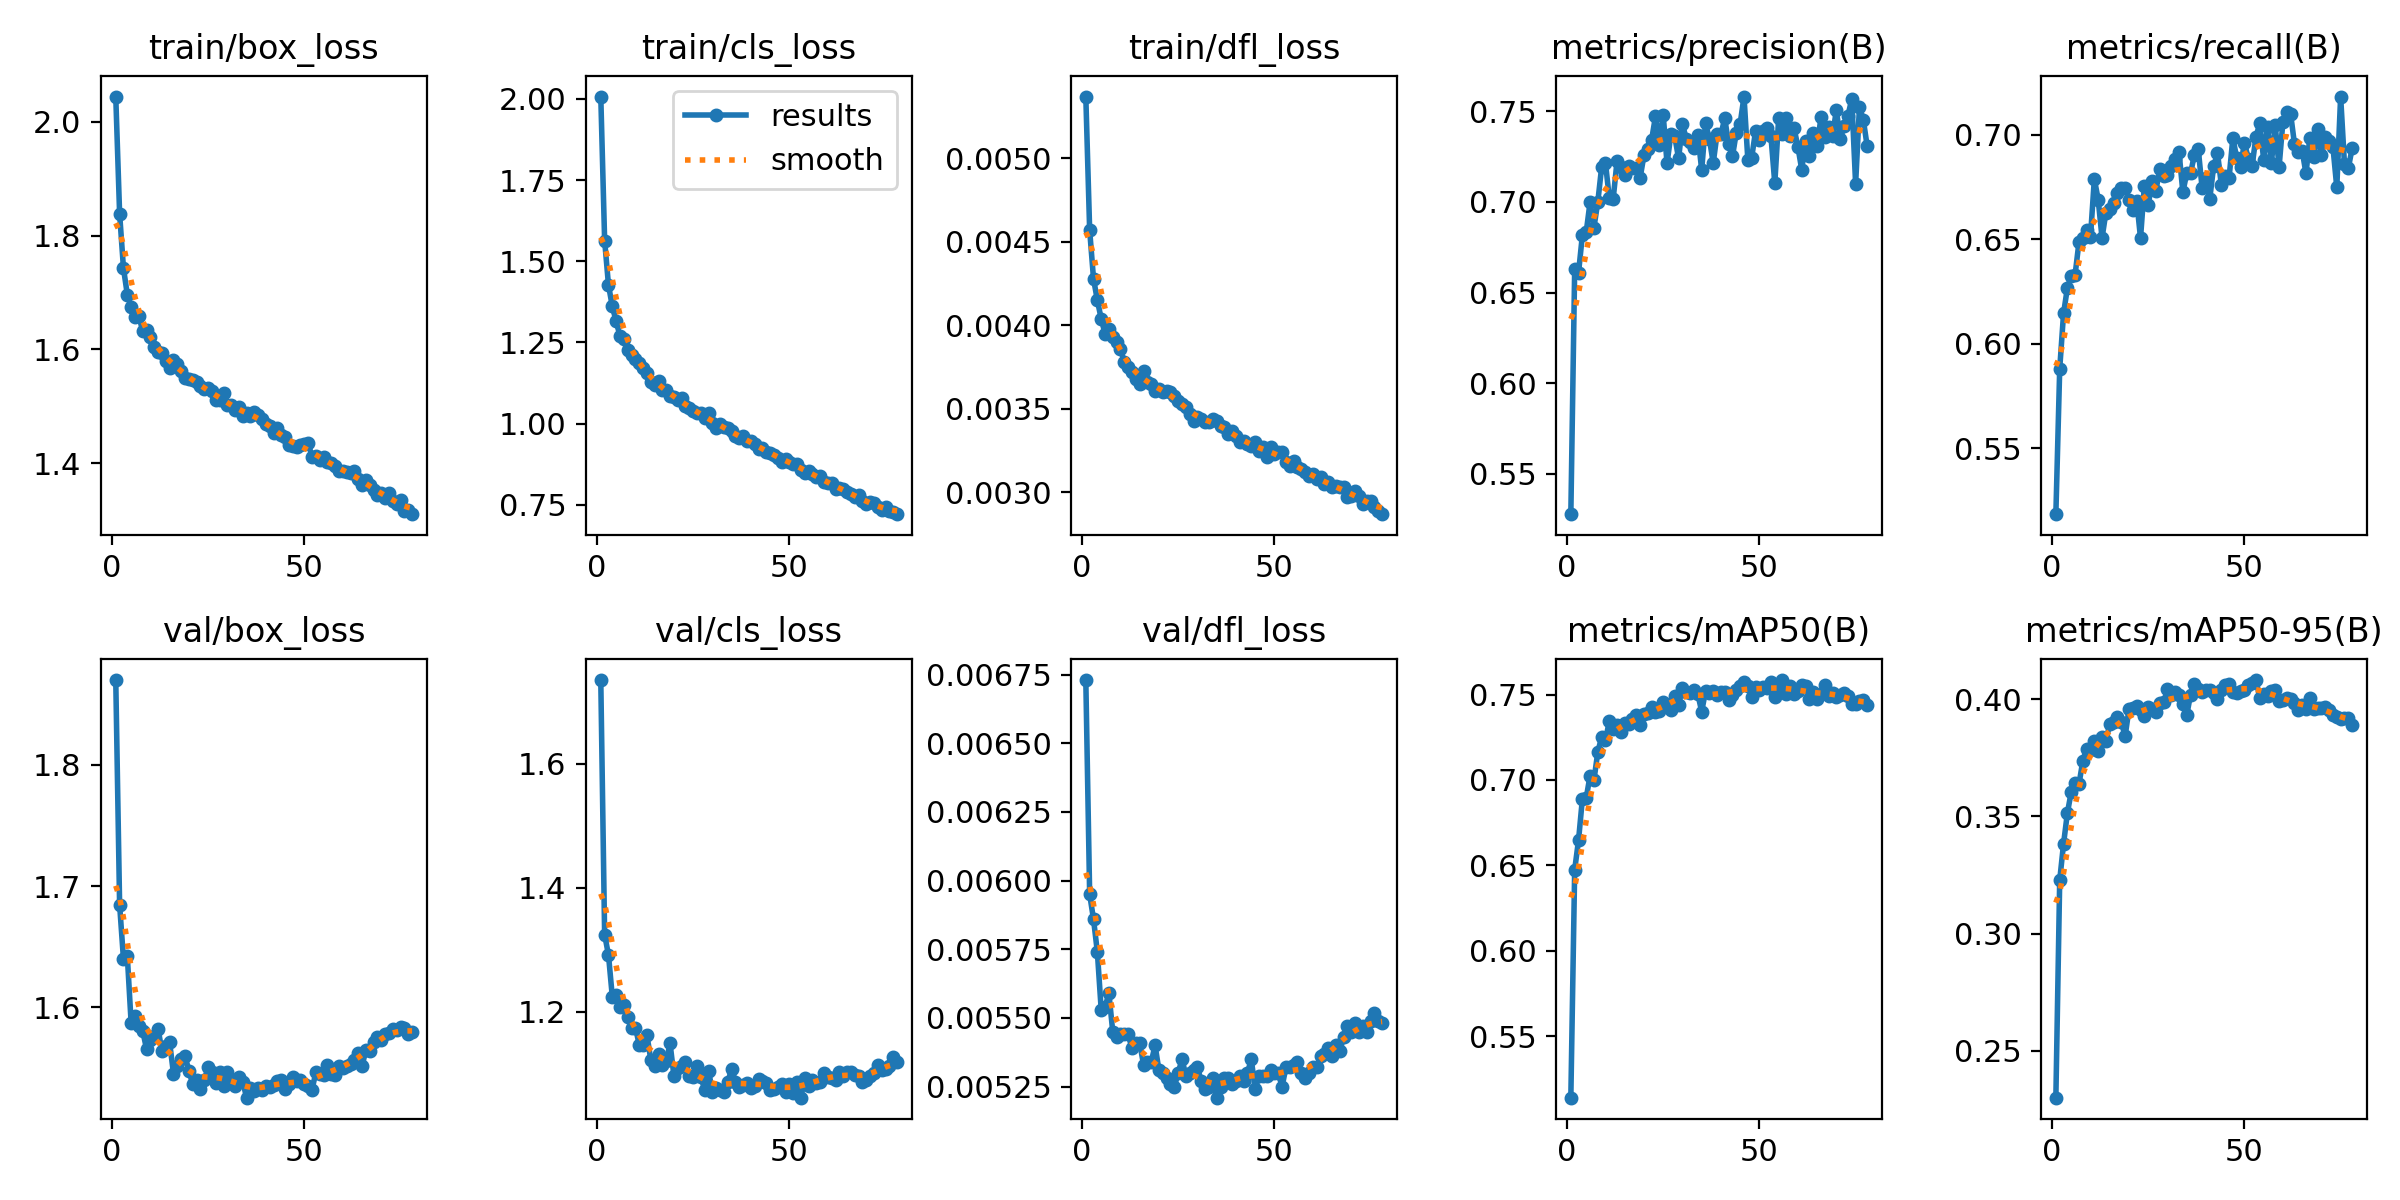

The table this chart was drawn from, first rows:
epoch, time, train/box_loss, train/cls_loss, train/dfl_loss, metrics/precision(B), metrics/recall(B), metrics/mAP50(B), metrics/mAP50-95(B), val/box_loss, val/cls_loss, val/dfl_loss, lr/pg0, lr/pg1, lr/pg2
1, 547.9, 2.045, 2.007, 0.00537, 0.5278, 0.5185, 0.5142, 0.23, 1.87, 1.735, 0.00673, 3.32948e-05, 3.32948e-05, 0.06674
2, 1116, 1.839, 1.564, 0.00457, 0.6632, 0.588, 0.6475, 0.3228, 1.685, 1.324, 0.00595, 6.61884e-05, 6.61884e-05, 0.03344
3, 1694, 1.743, 1.427, 0.00428, 0.6609, 0.6145, 0.6648, 0.3383, 1.64, 1.291, 0.00586, 9.8642e-05, 9.8642e-05, 0.0001372
4, 2257, 1.697, 1.361, 0.00415, 0.6816, 0.6268, 0.6888, 0.3516, 1.642, 1.224, 0.00574, 9.802e-05, 9.802e-05, 9.802e-05
5, 2847, 1.674, 1.315, 0.00404, 0.6834, 0.6325, 0.6895, 0.3605, 1.587, 1.227, 0.00553, 9.736e-05, 9.736e-05, 9.736e-05
6, 3458, 1.656, 1.269, 0.00395, 0.6999, 0.6331, 0.7026, 0.3644, 1.593, 1.207, 0.00554, 9.67e-05, 9.67e-05, 9.67e-05
7, 4063, 1.658, 1.261, 0.00398, 0.6858, 0.6486, 0.6998, 0.3637, 1.584, 1.21, 0.00559, 9.604e-05, 9.604e-05, 9.604e-05
8, 4605, 1.632, 1.227, 0.00393, 0.6998, 0.6507, 0.7163, 0.3737, 1.581, 1.191, 0.00545, 9.538e-05, 9.538e-05, 9.538e-05
9, 5126, 1.635, 1.212, 0.0039, 0.7191, 0.6543, 0.7251, 0.379, 1.566, 1.174, 0.00543, 9.472e-05, 9.472e-05, 9.472e-05
10, 5647, 1.622, 1.2, 0.00386, 0.7215, 0.6513, 0.7233, 0.3784, 1.573, 1.174, 0.00544, 9.406e-05, 9.406e-05, 9.406e-05
11, 6168, 1.605, 1.187, 0.00378, 0.702, 0.6788, 0.7344, 0.3821, 1.576, 1.147, 0.00544, 9.34e-05, 9.34e-05, 9.34e-05
12, 6689, 1.596, 1.17, 0.00375, 0.7015, 0.669, 0.7298, 0.378, 1.582, 1.146, 0.00544, 9.274e-05, 9.274e-05, 9.274e-05
13, 7210, 1.594, 1.156, 0.00372, 0.7224, 0.6507, 0.7321, 0.3837, 1.564, 1.162, 0.00539, 9.208e-05, 9.208e-05, 9.208e-05
14, 7731, 1.579, 1.129, 0.00368, 0.7194, 0.6628, 0.7278, 0.3823, 1.569, 1.122, 0.00541, 9.142e-05, 9.142e-05, 9.142e-05
15, 8251, 1.568, 1.118, 0.00365, 0.7149, 0.6645, 0.7333, 0.3894, 1.571, 1.112, 0.00541, 9.076e-05, 9.076e-05, 9.076e-05
16, 8772, 1.581, 1.131, 0.00373, 0.7199, 0.6674, 0.7326, 0.3905, 1.545, 1.132, 0.00533, 9.01e-05, 9.01e-05, 9.01e-05
17, 9293, 1.574, 1.104, 0.00366, 0.7187, 0.672, 0.7359, 0.3926, 1.552, 1.113, 0.00534, 8.944e-05, 8.944e-05, 8.944e-05
18, 9814, 1.562, 1.103, 0.00365, 0.7184, 0.6744, 0.7378, 0.3904, 1.557, 1.12, 0.00534, 8.878e-05, 8.878e-05, 8.878e-05
19, 10334, 1.55, 1.087, 0.00361, 0.7132, 0.6744, 0.7321, 0.3843, 1.56, 1.149, 0.0054, 8.812e-05, 8.812e-05, 8.812e-05
20, 10862, 1.548, 1.083, 0.00362, 0.7256, 0.6688, 0.7386, 0.3959, 1.548, 1.097, 0.00531, 8.746e-05, 8.746e-05, 8.746e-05
21, 11404, 1.546, 1.073, 0.0036, 0.7292, 0.664, 0.7395, 0.3961, 1.537, 1.11, 0.0053, 8.68e-05, 8.68e-05, 8.68e-05
22, 11925, 1.543, 1.079, 0.00361, 0.7343, 0.6685, 0.7429, 0.397, 1.54, 1.112, 0.00528, 8.614e-05, 8.614e-05, 8.614e-05
23, 12445, 1.535, 1.056, 0.0036, 0.7472, 0.6506, 0.7397, 0.3954, 1.533, 1.119, 0.00526, 8.548e-05, 8.548e-05, 8.548e-05
24, 12966, 1.531, 1.05, 0.00358, 0.7314, 0.6757, 0.7404, 0.3928, 1.54, 1.097, 0.00525, 8.482e-05, 8.482e-05, 8.482e-05
25, 13486, 1.531, 1.039, 0.00355, 0.748, 0.6664, 0.7457, 0.3966, 1.551, 1.094, 0.0053, 8.416e-05, 8.416e-05, 8.416e-05
26, 14006, 1.526, 1.032, 0.00353, 0.7212, 0.6777, 0.7436, 0.3957, 1.547, 1.112, 0.00535, 8.35e-05, 8.35e-05, 8.35e-05
27, 14527, 1.512, 1.032, 0.00351, 0.7372, 0.6734, 0.7412, 0.3947, 1.538, 1.095, 0.00529, 8.284e-05, 8.284e-05, 8.284e-05
28, 15047, 1.512, 1.016, 0.00347, 0.7361, 0.6837, 0.7494, 0.3985, 1.547, 1.074, 0.0053, 8.218e-05, 8.218e-05, 8.218e-05
29, 15567, 1.523, 1.033, 0.00343, 0.724, 0.6802, 0.7439, 0.3987, 1.535, 1.105, 0.00531, 8.152e-05, 8.152e-05, 8.152e-05
30, 16088, 1.502, 1.002, 0.00345, 0.7428, 0.6806, 0.7539, 0.4043, 1.547, 1.071, 0.00532, 8.086e-05, 8.086e-05, 8.086e-05
31, 16608, 1.502, 0.9869, 0.00344, 0.7348, 0.6849, 0.7515, 0.4018, 1.538, 1.076, 0.00527, 8.02e-05, 8.02e-05, 8.02e-05
32, 17133, 1.493, 0.9988, 0.00342, 0.7328, 0.6883, 0.7507, 0.4031, 1.535, 1.074, 0.00524, 7.954e-05, 7.954e-05, 7.954e-05
33, 17639, 1.498, 0.9899, 0.00342, 0.7299, 0.6918, 0.7524, 0.402, 1.542, 1.071, 0.00525, 7.888e-05, 7.888e-05, 7.888e-05
34, 18144, 1.483, 0.987, 0.00344, 0.7371, 0.6726, 0.7503, 0.3981, 1.539, 1.086, 0.00528, 7.822e-05, 7.822e-05, 7.822e-05
35, 18646, 1.489, 0.9764, 0.00343, 0.7176, 0.6815, 0.74, 0.3932, 1.526, 1.108, 0.00521, 7.756e-05, 7.756e-05, 7.756e-05
36, 19148, 1.482, 0.9624, 0.0034, 0.7433, 0.6815, 0.752, 0.4021, 1.533, 1.086, 0.00525, 7.69e-05, 7.69e-05, 7.69e-05
37, 19650, 1.491, 0.9548, 0.00339, 0.7348, 0.6905, 0.7508, 0.4063, 1.531, 1.079, 0.00528, 7.624e-05, 7.624e-05, 7.624e-05
38, 20152, 1.484, 0.9618, 0.00335, 0.7214, 0.6931, 0.752, 0.4044, 1.533, 1.082, 0.00528, 7.558e-05, 7.558e-05, 7.558e-05
39, 20653, 1.478, 0.9475, 0.00337, 0.7376, 0.6747, 0.7497, 0.4031, 1.532, 1.085, 0.00526, 7.492e-05, 7.492e-05, 7.492e-05
40, 21155, 1.469, 0.9458, 0.00334, 0.7372, 0.6795, 0.7517, 0.4041, 1.536, 1.077, 0.00527, 7.426e-05, 7.426e-05, 7.426e-05
41, 21670, 1.465, 0.9386, 0.0033, 0.7461, 0.6695, 0.7517, 0.4039, 1.534, 1.079, 0.00529, 7.36e-05, 7.36e-05, 7.36e-05
42, 22240, 1.453, 0.921, 0.00331, 0.7317, 0.6849, 0.747, 0.4029, 1.536, 1.092, 0.00527, 7.294e-05, 7.294e-05, 7.294e-05
43, 22828, 1.461, 0.9262, 0.00329, 0.7251, 0.6913, 0.75, 0.4002, 1.539, 1.088, 0.0053, 7.228e-05, 7.228e-05, 7.228e-05
44, 23474, 1.449, 0.9139, 0.00328, 0.7382, 0.6761, 0.7525, 0.4038, 1.54, 1.085, 0.00535, 7.162e-05, 7.162e-05, 7.162e-05
45, 24126, 1.446, 0.9107, 0.0033, 0.7431, 0.6801, 0.7548, 0.4061, 1.532, 1.073, 0.00524, 7.096e-05, 7.096e-05, 7.096e-05
46, 24765, 1.433, 0.9051, 0.00325, 0.7581, 0.6792, 0.7571, 0.4065, 1.537, 1.075, 0.00529, 7.03e-05, 7.03e-05, 7.03e-05
47, 25375, 1.431, 0.8941, 0.00327, 0.7231, 0.6986, 0.7548, 0.4033, 1.542, 1.078, 0.00529, 6.964e-05, 6.964e-05, 6.964e-05
48, 25994, 1.428, 0.8835, 0.00321, 0.7244, 0.6888, 0.7483, 0.4028, 1.539, 1.084, 0.00529, 6.898e-05, 6.898e-05, 6.898e-05
49, 26598, 1.433, 0.8904, 0.00327, 0.7391, 0.6848, 0.7542, 0.4036, 1.54, 1.07, 0.00531, 6.832e-05, 6.832e-05, 6.832e-05
50, 27217, 1.435, 0.8828, 0.00323, 0.734, 0.6963, 0.7527, 0.4038, 1.537, 1.084, 0.0053, 6.766e-05, 6.766e-05, 6.766e-05
51, 27829, 1.436, 0.8773, 0.00324, 0.7393, 0.6885, 0.7541, 0.4061, 1.535, 1.069, 0.0053, 6.7e-05, 6.7e-05, 6.7e-05
52, 28422, 1.411, 0.8766, 0.00324, 0.7408, 0.6851, 0.7536, 0.4068, 1.532, 1.087, 0.00525, 6.634e-05, 6.634e-05, 6.634e-05
53, 29005, 1.413, 0.857, 0.00318, 0.7361, 0.6992, 0.7572, 0.4082, 1.547, 1.061, 0.00532, 6.568e-05, 6.568e-05, 6.568e-05
54, 29582, 1.405, 0.8493, 0.00316, 0.7102, 0.7054, 0.7485, 0.4007, 1.546, 1.093, 0.00532, 6.502e-05, 6.502e-05, 6.502e-05
55, 30155, 1.411, 0.8552, 0.00319, 0.746, 0.6881, 0.7558, 0.4024, 1.544, 1.08, 0.00533, 6.436e-05, 6.436e-05, 6.436e-05
56, 30763, 1.401, 0.8461, 0.00315, 0.7375, 0.7039, 0.7585, 0.4016, 1.552, 1.09, 0.00534, 6.37e-05, 6.37e-05, 6.37e-05
57, 31416, 1.401, 0.837, 0.00314, 0.7463, 0.6866, 0.7505, 0.4036, 1.545, 1.084, 0.0053, 6.304e-05, 6.304e-05, 6.304e-05
58, 32061, 1.394, 0.8378, 0.00312, 0.7363, 0.7046, 0.7551, 0.4039, 1.544, 1.087, 0.00528, 6.238e-05, 6.238e-05, 6.238e-05
59, 32677, 1.386, 0.8198, 0.0031, 0.7407, 0.6845, 0.75, 0.3995, 1.551, 1.1, 0.0053, 6.172e-05, 6.172e-05, 6.172e-05
60, 33259, 1.387, 0.8189, 0.00311, 0.7304, 0.7063, 0.752, 0.3997, 1.55, 1.095, 0.00532, 6.106e-05, 6.106e-05, 6.106e-05
... 18 more rows
